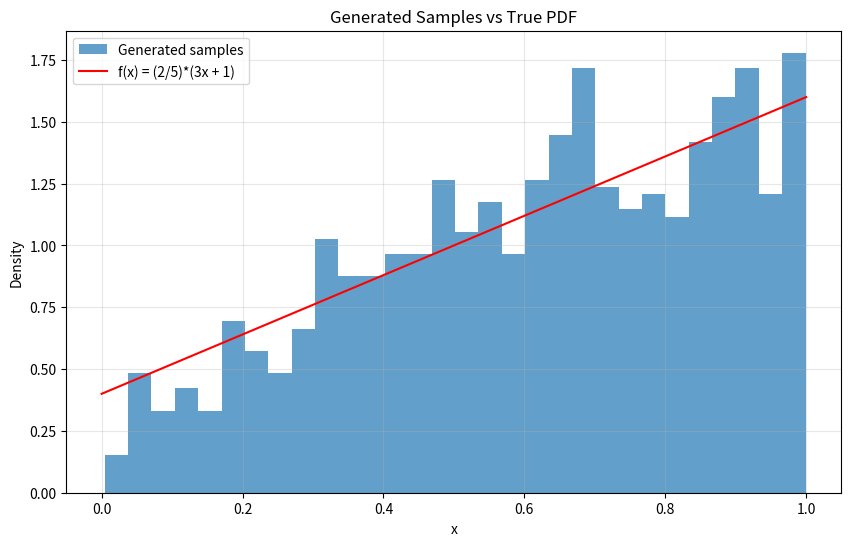

This figure's Python source:

import numpy as np
import matplotlib.pyplot as plt

# Sample size
n = 1000

# # Probability density function f(x) = 3x + 1 for 0 < x < 1
# def f(x):
#     return 3 * x + 1

# Inverse CDF function
def inverse_cdf(u):
    return (-1 + np.sqrt(1 + 15 * u)) / 3

# Generate samples from U(0, 1)
u_samples = np.random.uniform(0, 1, n)

# Transform samples using the inverse CDF
x_samples = inverse_cdf(u_samples)

print(x_samples)

# Visualization of results
plt.figure(figsize=(10, 6))
plt.hist(x_samples, bins=30, density=True, alpha=0.7, label="Generated samples")
# Plot the true probability density function (PDF) for comparison
x = np.linspace(0, 1, 1000)
plt.plot(x, (2 / 5) * (3 * x + 1), 'r-', label="f(x) = (2/5)*(3x + 1)")
plt.xlabel("x")
plt.ylabel("Density")
plt.legend()
plt.title("Generated Samples vs True PDF")
plt.grid(alpha=0.3)
plt.show()

# Calculate basic statistics for analysis
sample_mean = np.mean(x_samples)
sample_variance = np.var(x_samples)
sample_mean, sample_variance
